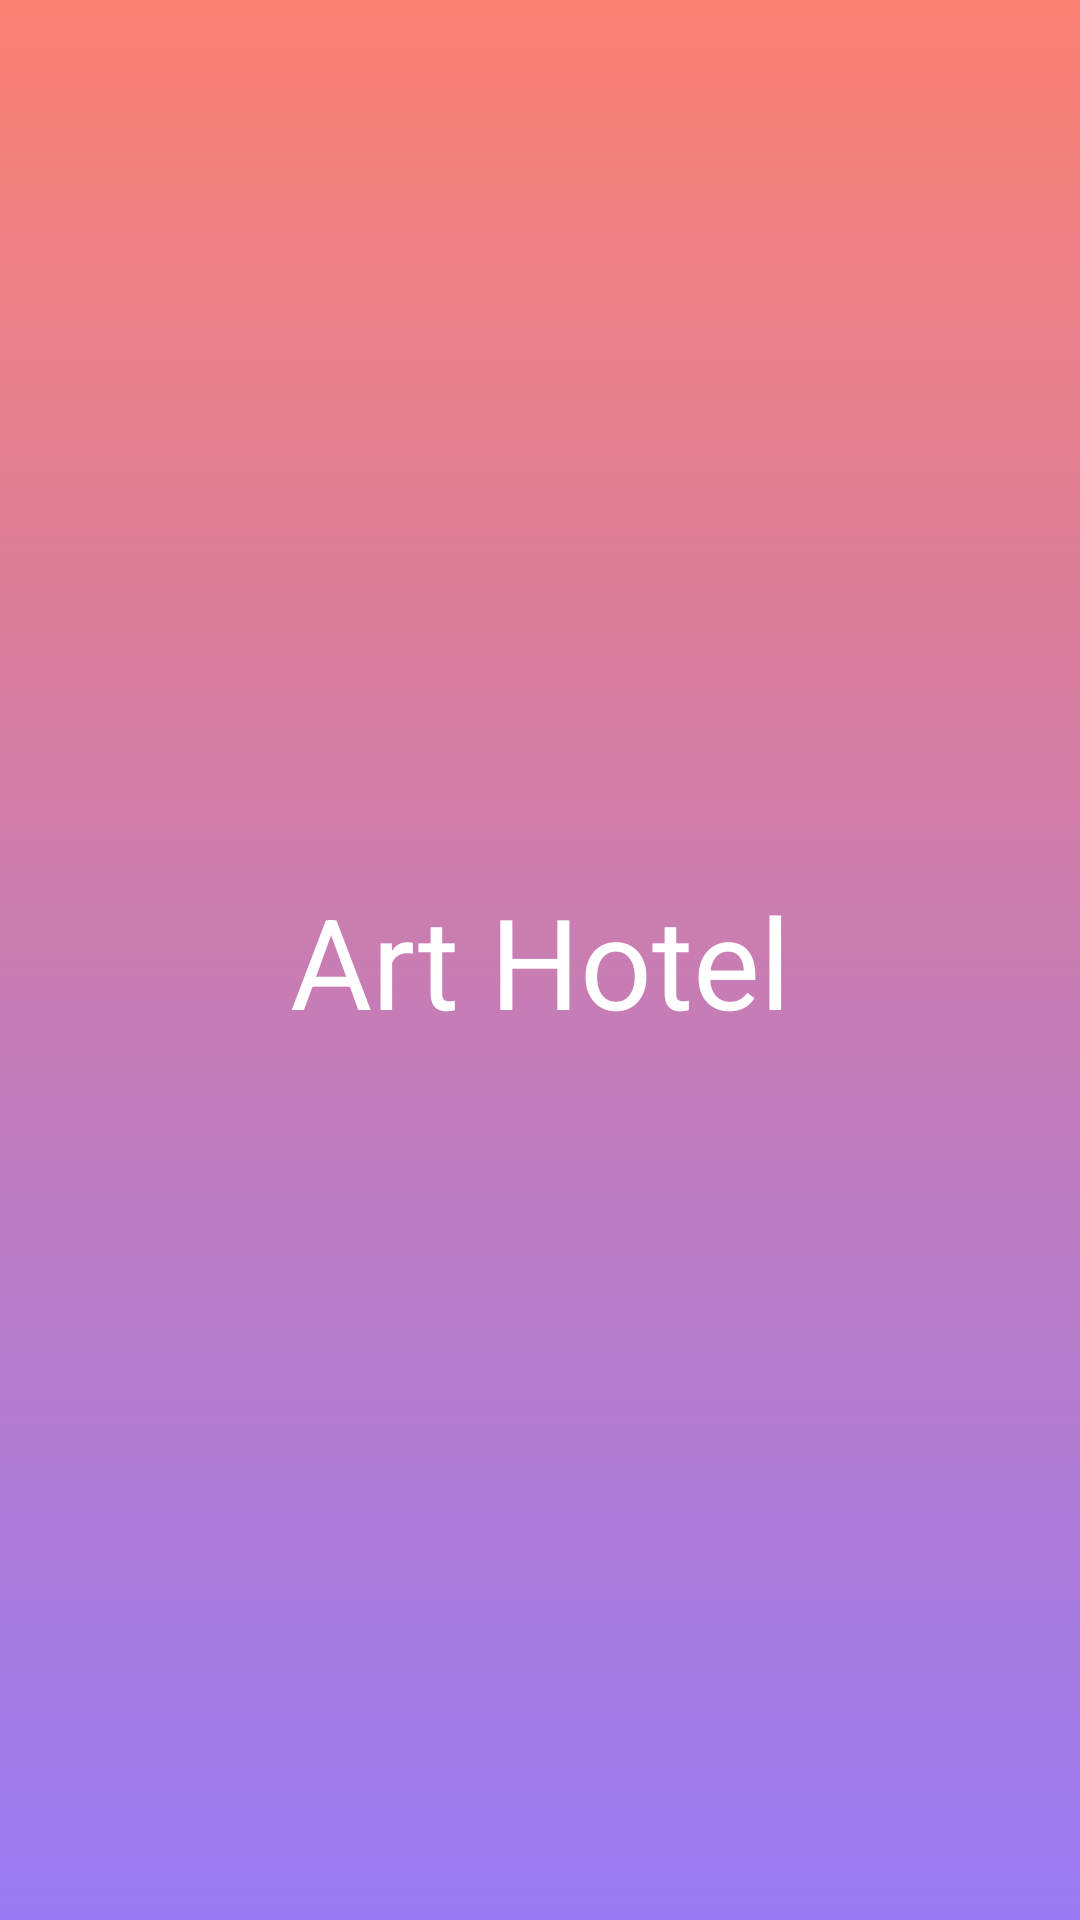

Android layout source for this screen:
<!-- AndroidManifest.xml: application theme Theme.HotelApp -->
<!-- res/layout/fragment_splash.xml -->
<?xml version="1.0" encoding="utf-8"?>
<androidx.constraintlayout.widget.ConstraintLayout xmlns:android="http://schemas.android.com/apk/res/android"
    xmlns:app="http://schemas.android.com/apk/res-auto"
    xmlns:tools="http://schemas.android.com/tools"
    android:layout_width="match_parent"
    android:layout_height="match_parent"
    tools:context=".ui.splash.SplashFragment">

    <ImageView
        android:id="@+id/background_imageView"
        android:layout_width="match_parent"
        android:layout_height="0dp"
        android:src="@drawable/splash_background"
        app:layout_constraintBottom_toBottomOf="parent"
        app:layout_constraintEnd_toEndOf="parent"
        app:layout_constraintStart_toStartOf="parent"
        app:layout_constraintTop_toTopOf="parent" />

    <TextView
        android:layout_width="match_parent"
        android:layout_height="wrap_content"
        android:gravity="center"
        android:text="Art Hotel"
        android:textColor="@color/white"
        android:textSize="42sp"
        app:layout_constraintBottom_toBottomOf="parent"
        app:layout_constraintEnd_toEndOf="parent"
        app:layout_constraintStart_toStartOf="parent"
        app:layout_constraintTop_toTopOf="parent" />
</androidx.constraintlayout.widget.ConstraintLayout>
<!-- resources referenced by this layout -->
<resources>
  <color name="white">#FFFFFFFF</color>
  <!-- drawable splash_background (drawable) -->
  <?xml version="1.0" encoding="utf-8"?>
  <shape xmlns:android="http://schemas.android.com/apk/res/android"
      android:shape="rectangle">
      <gradient
          android:angle="90"
          android:endColor="?attr/colorAccent"
          android:startColor="?attr/colorPrimaryVariant"
          android:type="linear" />
  </shape>
  <style name="Theme.HotelApp" parent="Theme.MaterialComponents.DayNight.NoActionBar">
          
          <item name="colorPrimary">#977af2</item>
          <item name="colorPrimaryVariant">#977af2</item>
          <item name="colorOnPrimary">@color/white</item>
          
          <item name="colorSecondary">#fa8072</item>
          <item name="colorSecondaryVariant">#fa8072</item>
          <item name="colorOnSecondary">@color/black</item>
          
          <item name="android:statusBarColor">?attr/colorAccent</item>
          <item name="android:navigationBarColor">?attr/colorPrimaryVariant</item>
      </style>
  <color name="black">#FF000000</color>
</resources>
